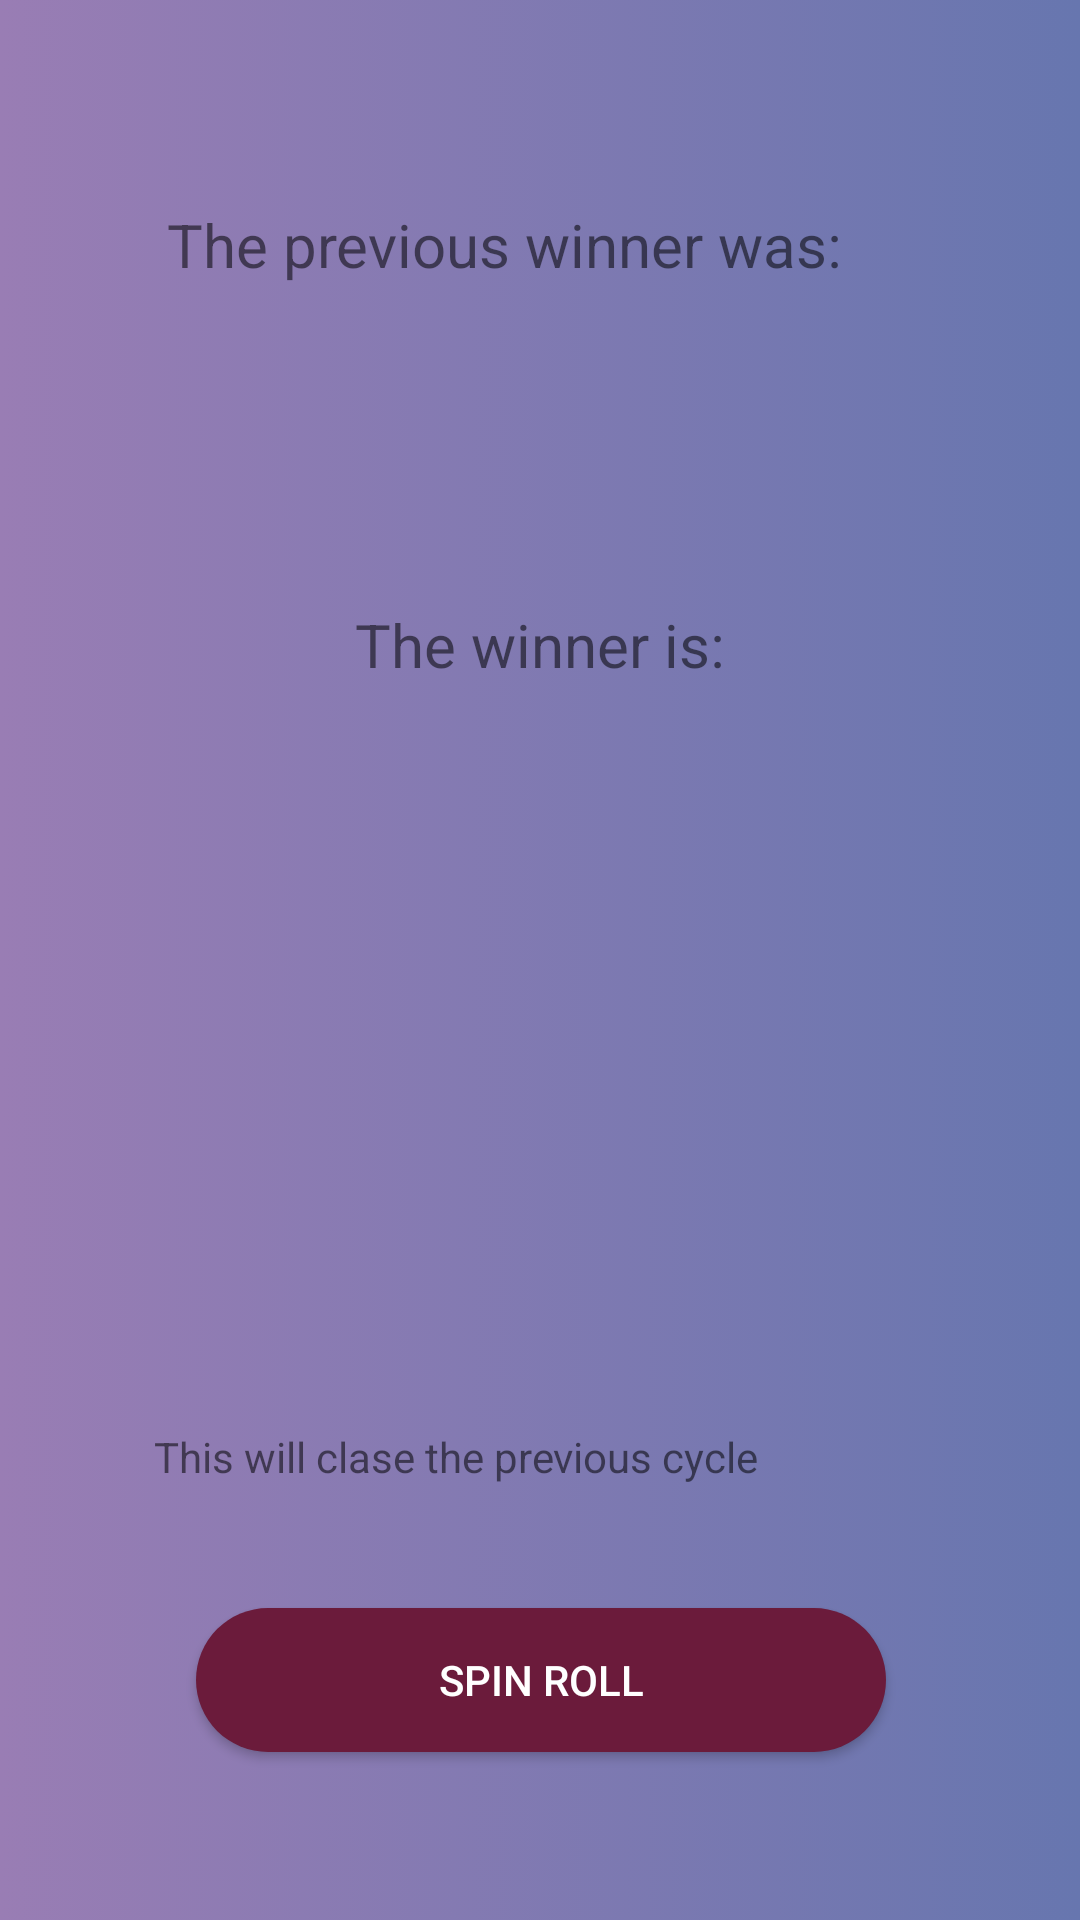

Reconstruct the res/layout file that produces this screen, plus the resources it refers to.
<!-- AndroidManifest.xml: application theme AppTheme -->
<!-- res/layout/activity_draw.xml -->
<?xml version="1.0" encoding="utf-8"?>
<android.support.constraint.ConstraintLayout xmlns:android="http://schemas.android.com/apk/res/android"
    xmlns:app="http://schemas.android.com/apk/res-auto"
    xmlns:tools="http://schemas.android.com/tools"
    android:id="@+id/LinearHolder"
    android:layout_width="match_parent"
    android:layout_height="match_parent"
    android:background="@drawable/gradient3"
    tools:context=".Draw">

    <ImageView
        android:id="@+id/im1"
        android:layout_width="400dp"
        android:layout_height="369dp"
        android:layout_marginStart="8dp"

        android:layout_marginLeft="8dp"
        android:layout_marginTop="28dp"
        android:layout_marginEnd="8dp"
        android:layout_marginRight="8dp"
        android:src="@drawable/sginupscreenbg"
        app:layout_constraintEnd_toEndOf="parent"
        app:layout_constraintHorizontal_bias="0.6"
        app:layout_constraintStart_toStartOf="parent"
        app:layout_constraintTop_toTopOf="parent" />

    <ImageView
        android:id="@+id/im2"
        android:layout_width="285dp"
        android:layout_height="315dp"
        android:layout_marginStart="28dp"
        android:layout_marginLeft="8dp"
        android:src="@drawable/sginupbtnbg"
        app:layout_constraintBottom_toBottomOf="parent"
        app:layout_constraintEnd_toEndOf="parent"
        app:layout_constraintHorizontal_bias="0.204"
        app:layout_constraintStart_toStartOf="parent" />


    <TextView
        android:id="@+id/textView3"
        android:layout_width="wrap_content"
        android:layout_height="wrap_content"
        android:layout_marginLeft="20px"

        android:layout_marginTop="40dp"
        android:layout_marginRight="20dp"
        android:layout_weight="0.11"
        android:gravity="center"
        android:text="@string/the_previous_winner_was"
        android:textSize="20sp"
        app:layout_constraintEnd_toEndOf="@+id/im1"
        app:layout_constraintStart_toStartOf="@+id/im1"
        app:layout_constraintTop_toTopOf="@+id/im1" />

    <TextView
        android:id="@+id/previous"
        android:layout_width="wrap_content"
        android:layout_height="40dp"

        android:layout_marginTop="36dp"
        android:layout_weight="0.16"
        android:gravity="center"

        android:textAlignment="center"
        android:textSize="30sp"
        app:layout_constraintEnd_toEndOf="@+id/textView3"
        app:layout_constraintStart_toStartOf="@+id/textView3"
        app:layout_constraintTop_toBottomOf="@+id/textView3" />


    <TextView
        android:id="@+id/textViewYourScore"
        android:layout_width="match_parent"
        android:layout_height="40dp"
        android:layout_marginTop="24dp"
        android:layout_marginBottom="8dp"
        android:layout_weight="0.11"
        android:gravity="center"
        android:text="@string/the_winner_is"
        android:textAlignment="center"
        android:textSize="20sp"
        app:layout_constraintBottom_toTopOf="@+id/textViewSum"
        app:layout_constraintEnd_toEndOf="@+id/im1"
        app:layout_constraintHorizontal_bias="0.454"
        app:layout_constraintStart_toStartOf="@+id/im1"
        app:layout_constraintTop_toBottomOf="@+id/previous"
        app:layout_constraintVertical_bias="0.0" />

    <TextView
        android:id="@+id/textViewSum"
        android:layout_width="match_parent"
        android:layout_height="40dp"
        android:layout_marginTop="88dp"

        android:layout_weight="0.16"
        android:gravity="center"

        android:textColor="@color/deeppurple"
        android:textAlignment="center"
        android:textSize="30sp"
        app:layout_constraintEnd_toEndOf="@+id/im1"
        app:layout_constraintHorizontal_bias="0.0"
        app:layout_constraintStart_toStartOf="@+id/im1"
        app:layout_constraintTop_toBottomOf="@+id/previous"
        tools:layout_editor_absoluteX="33dp" />

    <TextView
        android:layout_width="wrap_content"
        android:layout_height="20dp"
        android:layout_marginStart="8dp"

        android:layout_marginLeft="8dp"
        android:layout_marginTop="8dp"
        android:layout_marginEnd="8dp"
        android:layout_marginRight="8dp"
        android:layout_marginBottom="40dp"
        android:text="@string/this_will_clase_the_previous_cycle"
        app:layout_constraintBottom_toTopOf="@+id/buttonspin"
        app:layout_constraintEnd_toEndOf="@+id/im1"
        app:layout_constraintHorizontal_bias="0.376"
        app:layout_constraintStart_toStartOf="@+id/im1"
        app:layout_constraintTop_toTopOf="@+id/im2"
        app:layout_constraintVertical_bias="1.0" />

    <Button
        android:id="@+id/buttonspin"
        android:layout_width="230dp"
        android:layout_height="wrap_content"
        android:layout_marginBottom="56dp"
        android:background="@drawable/custom_btn"
        android:text="@string/spin_roll"
        android:textColor="#ffffff"
        app:layout_constraintBottom_toBottomOf="@+id/im2"
        app:layout_constraintEnd_toEndOf="@+id/im2"
        app:layout_constraintStart_toStartOf="@+id/im2" />

</android.support.constraint.ConstraintLayout>
<!-- resources referenced by this layout -->
<resources>
  <color name="deeppurple">#7c4dff</color>
  <!-- drawable custom_btn (drawable) -->
  <?xml version="1.0" encoding="utf-8"?>
  <selector xmlns:android="http://schemas.android.com/apk/res/android">
      <item android:state_pressed="true" >
          <shape android:shape="rectangle"  >
              <corners android:radius="50dp" />
              <solid  android:color="@color/colorPrimary"  />
          </shape>
      </item>
      <item android:state_focused="true">
          <shape android:shape="rectangle"  >
              <corners android:radius="50dp" />
              <solid  android:color="@color/colorPrimary"  />
          </shape>
      </item>
      <item>
          <shape android:shape="rectangle"  >
              <corners android:radius="50dp" />
              <solid  android:color="@color/colorPrimary"  />
          </shape>
      </item>
  
  </selector>
  <!-- drawable gradient3 (drawable) -->
  <?xml version="1.0" encoding="utf-8"?>
  <selector xmlns:android="http://schemas.android.com/apk/res/android">
      <item>
          <shape>
              <gradient
                  android:startColor="#997DB4"
  
                  android:endColor="#6776AF"
                  />
  
          </shape>
      </item>
  </selector>
  <string name="spin_roll">Spin Roll</string>
  <string name="the_previous_winner_was">The previous winner was:</string>
  <string name="the_winner_is">The winner is:</string>
  <string name="this_will_clase_the_previous_cycle">This will clase the previous cycle</string>
  <style name="AppTheme" parent="Theme.AppCompat.Light.DarkActionBar">
          
          <item name="colorPrimary">@color/colorPrimary</item>
          <item name="colorPrimaryDark">@color/colorPrimaryDark</item>
          <item name="colorAccent">@color/colorAccent</item>
      </style>
  <color name="colorPrimary">#6B1B3B</color>
  <color name="colorPrimaryDark">#00574B</color>
  <color name="colorAccent">#D81B60</color>
</resources>
